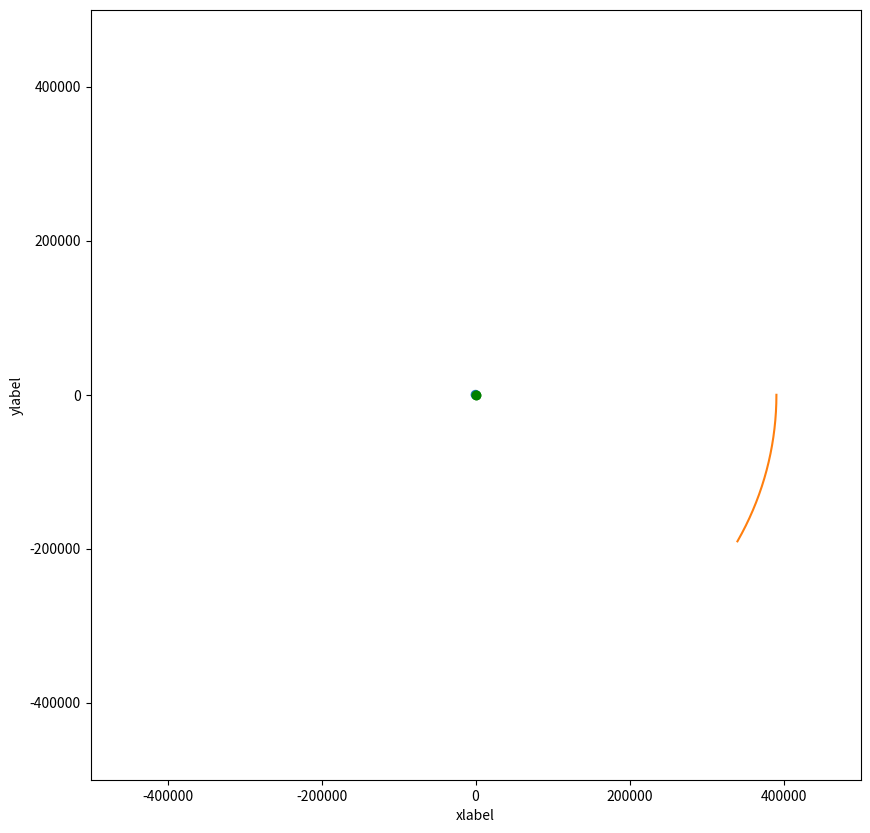

This chart was generated by the following Python code:
import math
import sys
import matplotlib.pyplot as plt
from matplotlib.animation import FuncAnimation

gravitational_constant = 6.6743e-11

bodys = {
  "earth": {
    "radius": 6371000,
    "mass": 5.972e24,
  },
  "sun": {
    "radius": 696340000,
    "mass": 1.989e30,
  },
  "moon": {
    "radius": 1737000,
    "mass": 7.347e22
  }
}


def progress(count, total, status=''):
    bar_len = 60
    filled_len = int(round(bar_len * count / float(total)))

    percents = round(100.0 * count / float(total), 1)
    bar = '=' * filled_len + '-' * (bar_len - filled_len)

    sys.stdout.write('[%s] %s%s %s\r' % (bar, percents, '%', status))


def set_magnitude(mag, x, y):
    try:
        new_vx = x * mag / math.sqrt(x * x + y * y)
        new_vy = y * mag / math.sqrt(x * x + y * y)
        return new_vx, new_vy
    except ZeroDivisionError:
        return 0, 0


class SimulationObject:
    def __init__(self, name, x, y, vx, vy, m):
        self.data = []
        self.name = name
        self.x = x
        self.y = y
        self.xvelo = vx
        self.yvelo = vy
        self.m = m

    def ac(self, ax, ay):
        self.xvelo += ax
        self.yvelo += ay

    def move(self, s):
        self.x += self.xvelo * s
        self.y += self.yvelo * s

    def render(self):
        self.data.append([self.x, self.y])


class GravitySimulation:
    def __init__(self):
        self.objs = []
        self.SimulationSpeed = 0

    def add(self, objs):
        self.objs.append(objs)

    def frame(self):
        for o in self.objs:
            o.move(self.SimulationSpeed)

        for o in self.objs:
            o.render()

        for o in self.objs:
            for o2 in self.objs:
                if o != o2:
                    dist = round(math.sqrt((o.x - o2.x) ** 2 + (o.y - o2.y) ** 2))

                    ga = gravitational_constant * (o2.m / (dist ** 2))

                    gx, gy = set_magnitude(ga * self.SimulationSpeed, o.x, o.y)
                    o.ac(-gx, -gy)

    def run(self, frames, simulation_speed):
        self.SimulationSpeed = simulation_speed
        s2 = round(frames / self.SimulationSpeed)
        for i in range(s2):
            progress(i, s2, status="Simulating...")
            self.frame()

    def graphic(self, size, animation_speed):
        global m

        fixed_animation_speed = round(animation_speed / self.SimulationSpeed)

        fig = plt.figure(figsize=(10, 10))
        axes = fig.add_subplot(111)
        axes.set_xlim(-size, size)
        axes.set_ylim(-size, size)
        axes.set_aspect(1)
        plt.xlabel('xlabel')
        plt.ylabel('ylabel')

        circle = plt.Circle((0, 0), radius=bodys["earth"]["radius"] / 1000)
        axes.add_artist(circle)

        points = []
        for o in self.objs:
            o.data = o.data[::fixed_animation_speed]
            n = []
            n2 = []
            for i in o.data:
                n.append(i[0] / 1000)

            for i in o.data:
                n2.append(i[1] / 1000)

            axes.plot(n, n2)
            point, = axes.plot(0, 0, 'go')
            points.append(point)

        def ani(frame):
            for o2 in self.objs:
                points[self.objs.index(o2)].set_data(o2.data[frame][0] / 1000, o2.data[frame][1] / 1000)

        m = FuncAnimation(fig, ani, frames=len(self.objs[0].data), interval=50)
        plt.show()


if __name__ == '__main__':
    # -------------------------------------------------------------------- #
    # ------------------------Edit Here----------------------------------- #


    # obj = ("[Name], [PosX], [PosY], [VelX], [VelY], [Mass]") <-- everything m, m/s

    simulation = GravitySimulation()

    earth = SimulationObject("earth", 0, 0, 0, 0, bodys["earth"]["mass"])
    simulation.add(earth)

    moon = SimulationObject("moon", bodys["earth"]["radius"] + 384400000, 0, 0, -1000, bodys["moon"]["mass"])
    simulation.add(moon)

    # iss = obj("iss", bodys["earth"]["radius"] + 408000, 0, 0, -7660, 0)
    # simulation.add(iss)

    # simulation.run(frames, simulation_speed) <--- lower speed is slower but more accurate.
    simulation.run(200000, 100)

    # simulation.graphic("size" of canvas [km], playback speed)
    simulation.graphic(500000, 1000)
